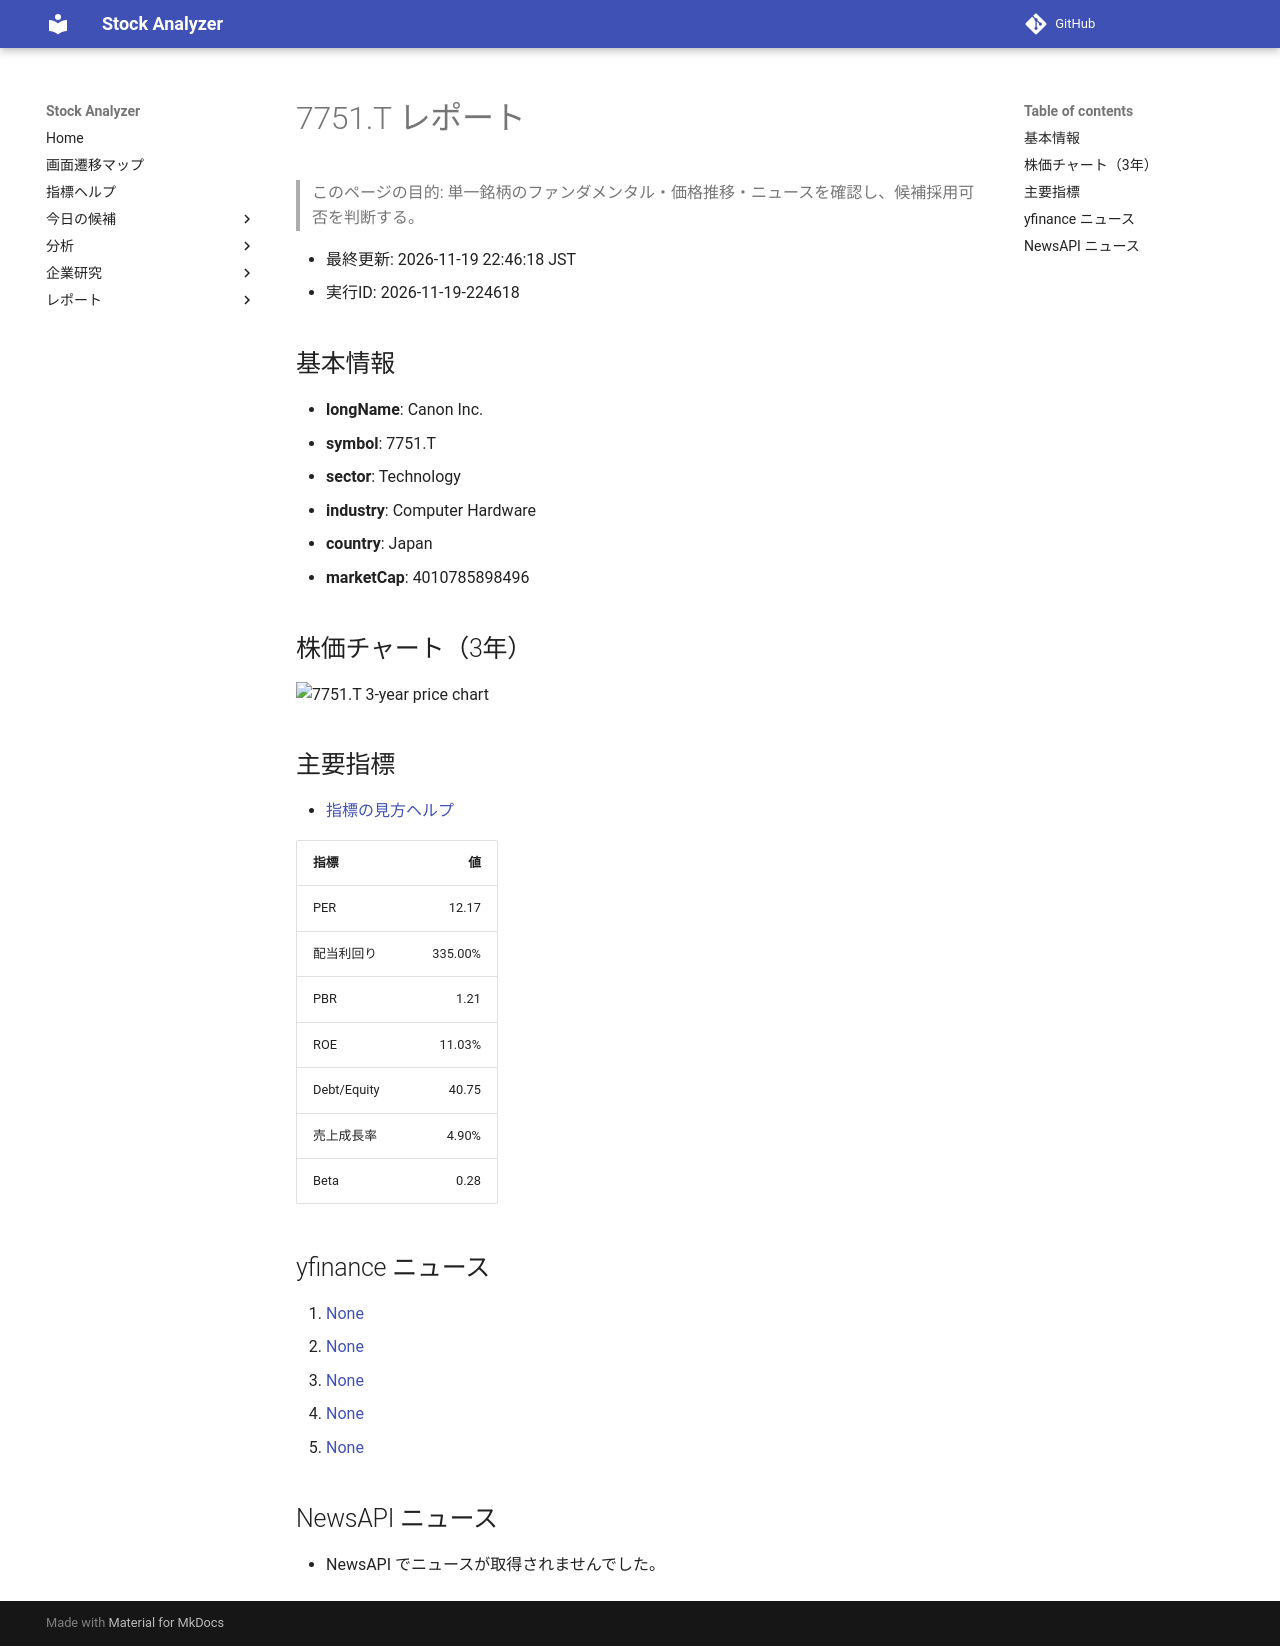

repository: Yumi-note/Making-APP · page: reports/2026-11-19/224618/7751_T/index.html · generator: mkdocs

# 7751.T レポート

> このページの目的: 単一銘柄のファンダメンタル・価格推移・ニュースを確認し、候補採用可否を判断する。

- 最終更新: 2026-11-19 22:46:18 JST
- 実行ID: 2026-11-19-224618

## 基本情報

- **longName**: Canon Inc.
- **symbol**: 7751.T
- **sector**: Technology
- **industry**: Computer Hardware
- **country**: Japan
- **marketCap**: 4010785898496

## 株価チャート（3年）

![7751.T 3-year price chart](7751_T_3y.png)

## 主要指標

- [指標の見方ヘルプ](../../../../indicators.md)

| 指標 | 値 |
|---|---:|
| PER | 12.17 |
| 配当利回り | 335.00% |
| PBR | 1.21 |
| ROE | 11.03% |
| Debt/Equity | 40.75 |
| 売上成長率 | 4.90% |
| Beta | 0.28 |

## yfinance ニュース

1. [None](None)
2. [None](None)
3. [None](None)
4. [None](None)
5. [None](None)

## NewsAPI ニュース

- NewsAPI でニュースが取得されませんでした。
